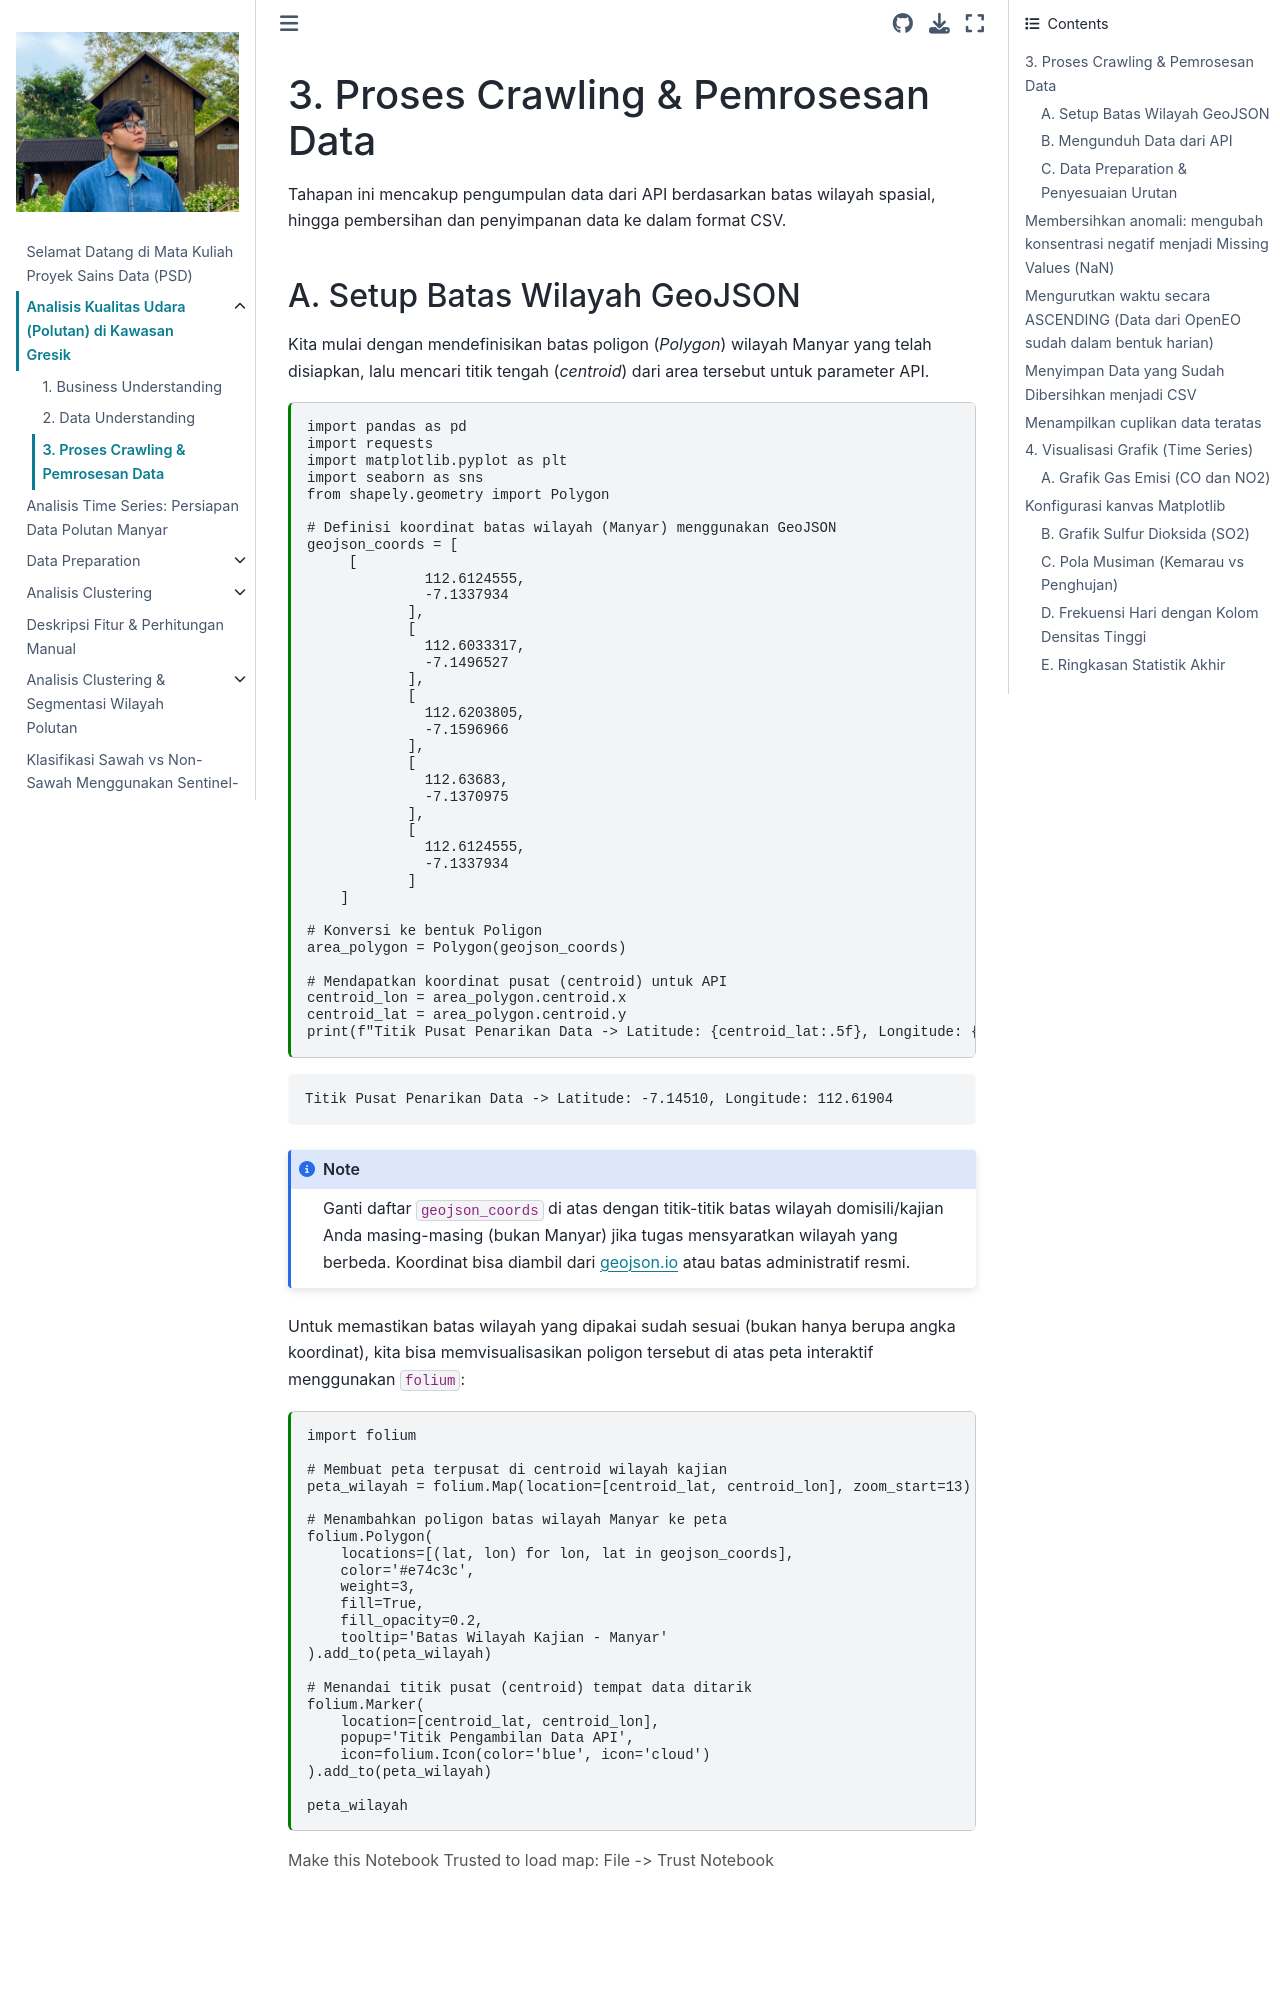

repository: Okansyailendra/PSD · page: Pemrosesan_Data/perhitungan.html · generator: jekyll

---
jupytext:
  formats: md:myst
  text_representation:
    extension: .md
    format_name: myst
    format_version: 0.13
    jupytext_version: 1.11.5
kernelspec:
  display_name: Python 3
  language: python
  name: python3
---

# 3. Proses Crawling & Pemrosesan Data

Tahapan ini mencakup pengumpulan data dari API berdasarkan batas wilayah spasial, hingga pembersihan dan penyimpanan data ke dalam format CSV.
